Photos from the image-classification dataset "processed" in the GitHub repository Shivamm638/IADAI201-2505469-Shivam. Its 2 classes are: empty, occupied.

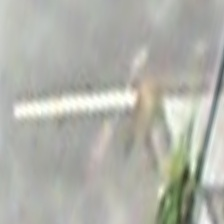
Label: empty

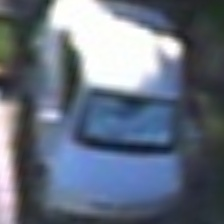
Label: occupied

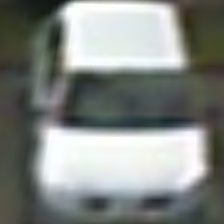
Label: occupied

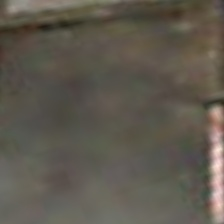
Label: empty

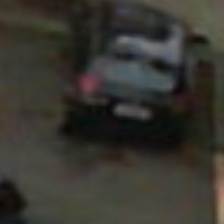
Label: occupied

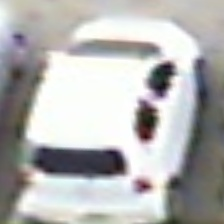
Label: occupied
